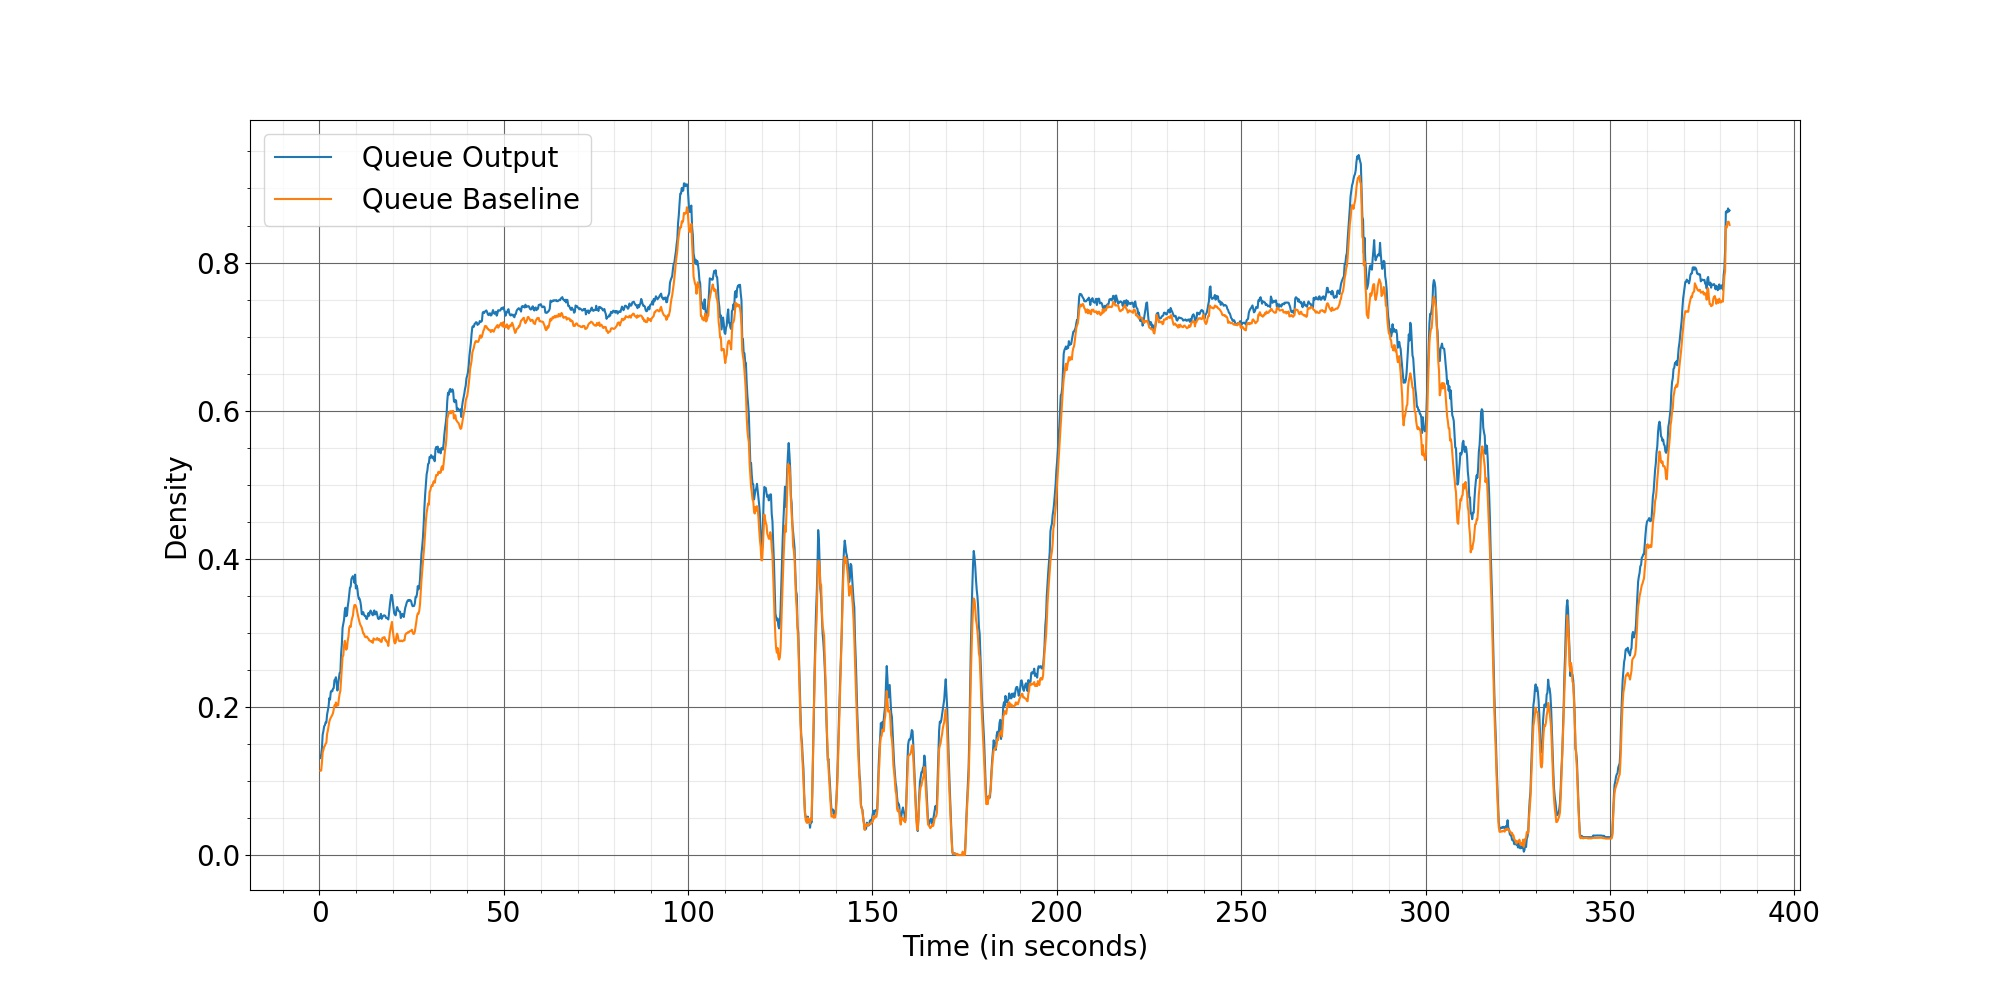

Data behind this chart, as committed beside it:
Time, Queue Output, Queue Baseline
0.2667, 0.1309, 0.1138
0.4667, 0.1358, 0.1141
0.6667, 0.1443, 0.1251
0.8667, 0.1625, 0.1384
1.067, 0.1673, 0.1417
1.267, 0.1738, 0.1465
1.467, 0.1752, 0.1474
1.667, 0.1792, 0.1503
1.867, 0.1789, 0.1515
2.067, 0.1898, 0.1635
2.267, 0.1952, 0.1678
2.467, 0.2004, 0.1743
2.667, 0.2118, 0.1799
2.867, 0.2099, 0.1832
3.067, 0.2202, 0.1854
3.267, 0.2218, 0.1871
3.467, 0.221, 0.1891
3.667, 0.2245, 0.1916
3.867, 0.2253, 0.1964
4.067, 0.2361, 0.202
4.267, 0.2372, 0.2014
4.467, 0.24, 0.206
4.667, 0.2313, 0.2012
4.867, 0.2221, 0.2038
5.067, 0.231, 0.2021
5.267, 0.2383, 0.2111
5.467, 0.2459, 0.2176
5.667, 0.2463, 0.2217
5.867, 0.2711, 0.2382
6.067, 0.2847, 0.2529
6.267, 0.3068, 0.2676
6.467, 0.3122, 0.2694
6.667, 0.3178, 0.2825
6.867, 0.3298, 0.2892
7.067, 0.3339, 0.2838
7.267, 0.3225, 0.2773
7.467, 0.3238, 0.2794
7.667, 0.3357, 0.2895
7.867, 0.3425, 0.2953
8.067, 0.3525, 0.3068
8.267, 0.3611, 0.3092
8.467, 0.3623, 0.308
8.667, 0.3726, 0.3153
8.867, 0.3748, 0.3199
9.067, 0.3765, 0.323
9.267, 0.3732, 0.332
9.467, 0.3677, 0.3373
9.667, 0.3786, 0.3377
9.867, 0.36, 0.3362
10.07, 0.3639, 0.333
10.27, 0.3602, 0.3274
10.47, 0.3508, 0.3228
10.67, 0.346, 0.3183
10.87, 0.3462, 0.3143
11.07, 0.3426, 0.311
11.27, 0.3364, 0.3091
11.47, 0.3254, 0.3073
11.67, 0.3249, 0.3033
11.87, 0.328, 0.2992
12.07, 0.3245, 0.299
... 1,852 more rows
